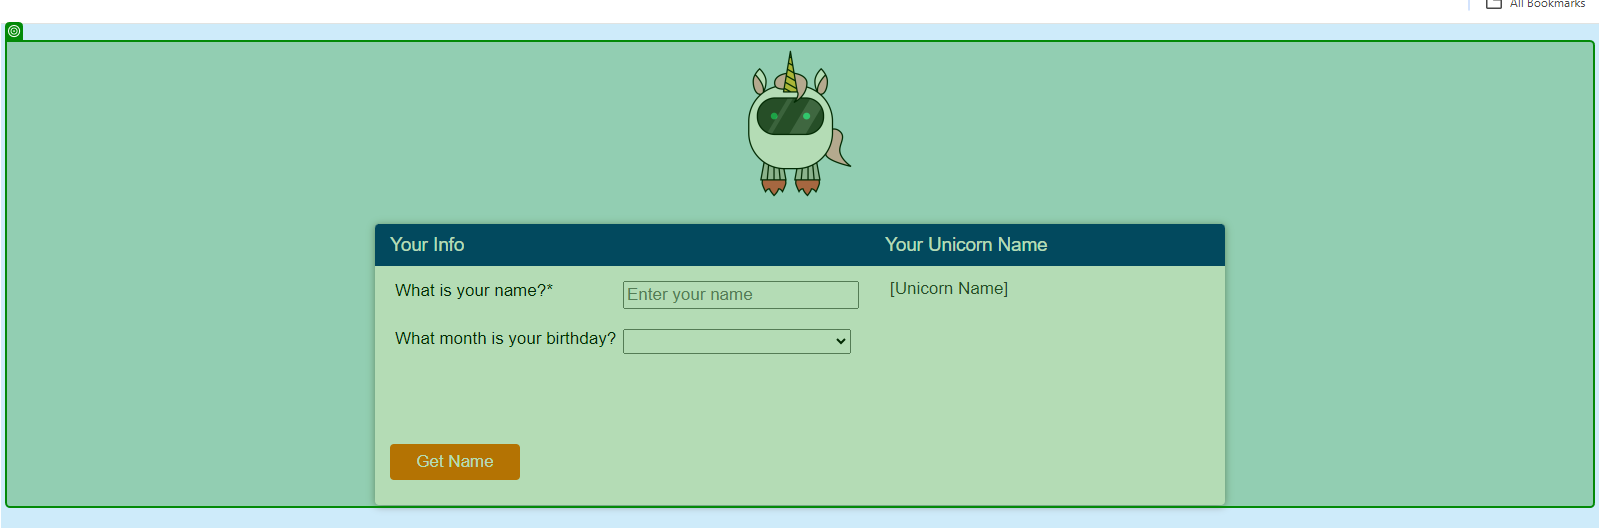
Task: This process is used to demonstrate Robotic Enterprise Framework
Workflow: Open browser

Step 1: check the element in window 'Find Unicorn Name' (chrome.exe)
